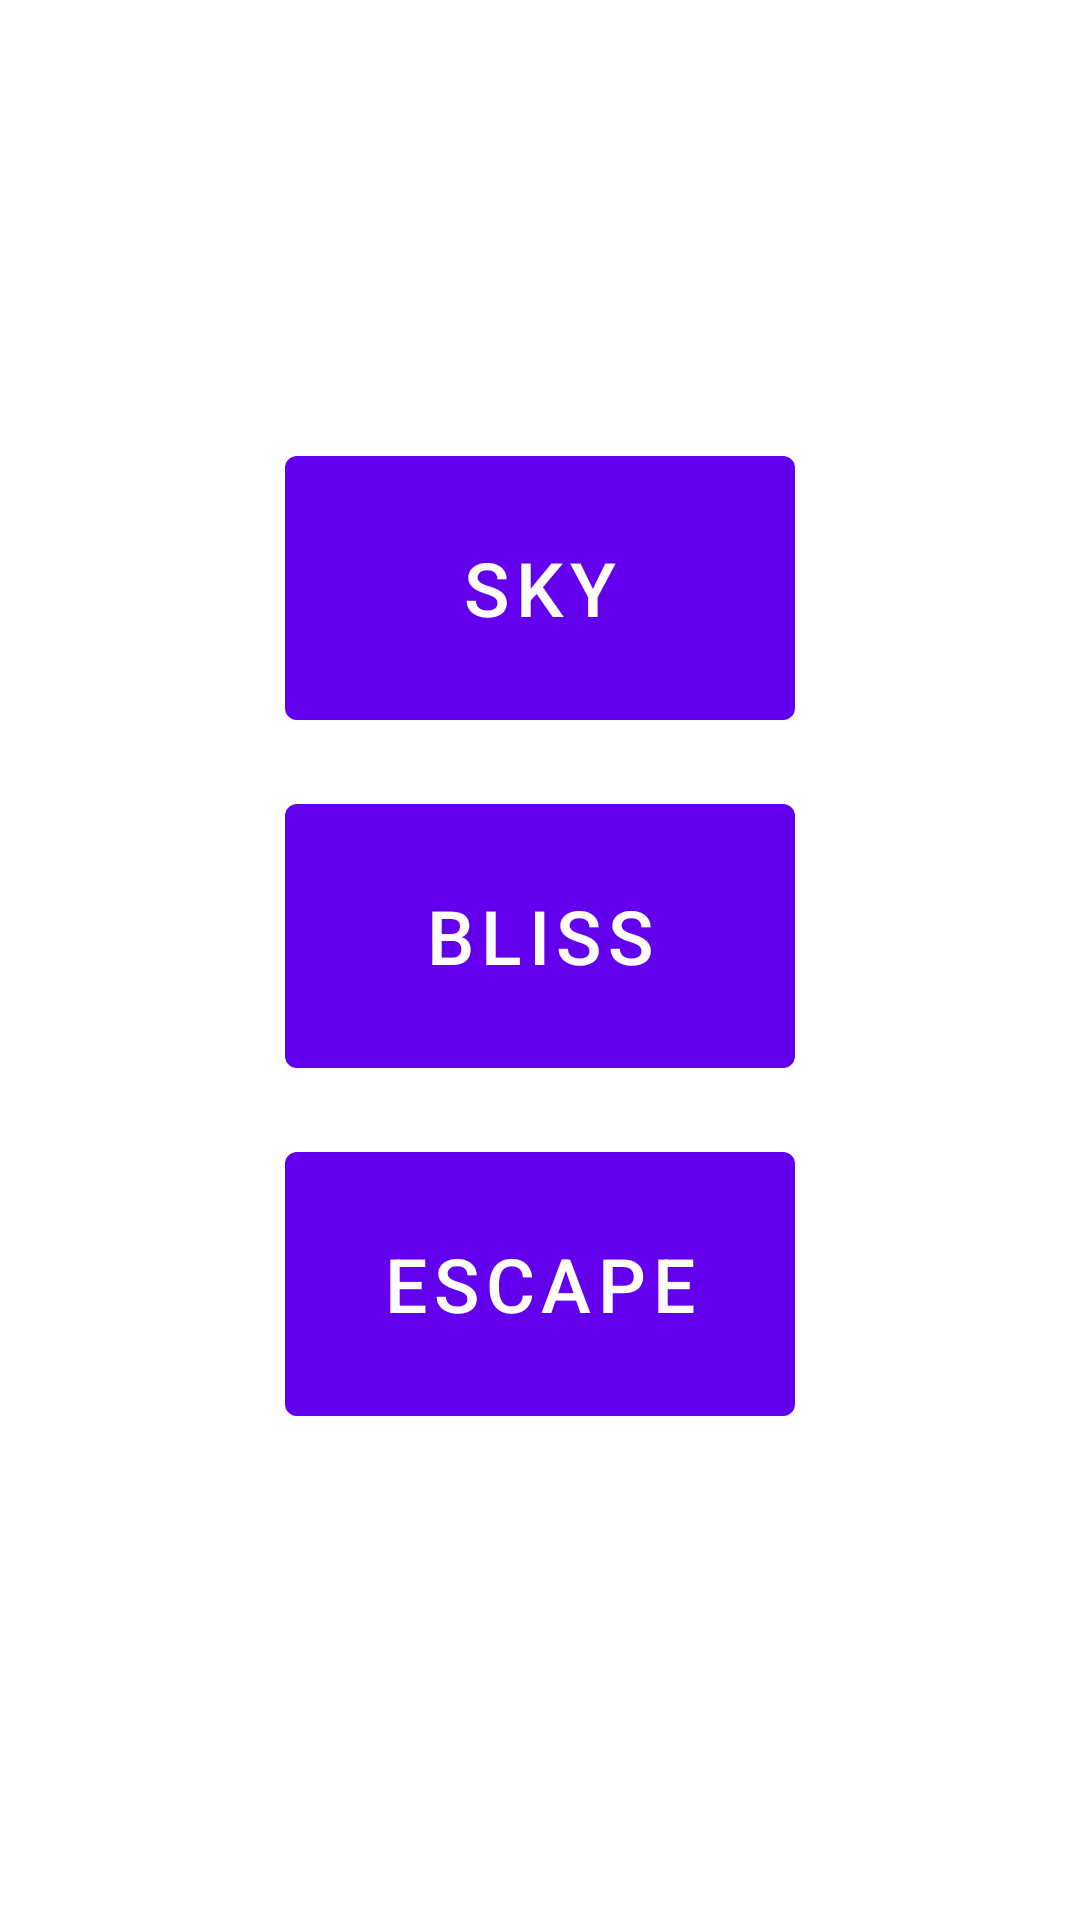

Produce the Android XML layout that renders to this screen, including the resource entries it uses.
<!-- AndroidManifest.xml: activity theme Theme.NorwegianCruiseLine.NoActionBar -->
<!-- res/layout/fragment_main.xml -->
<?xml version="1.0" encoding="utf-8"?>
<androidx.constraintlayout.widget.ConstraintLayout xmlns:android="http://schemas.android.com/apk/res/android"
    xmlns:app="http://schemas.android.com/apk/res-auto"
    xmlns:tools="http://schemas.android.com/tools"
    android:layout_width="match_parent"
    android:layout_height="match_parent"
    tools:context=".view.MainFragment">

    <Button
        android:id="@+id/button_escape"
        android:layout_width="170dp"
        android:layout_height="100dp"
        android:layout_marginBottom="16dp"
        android:text="@string/escape"
        android:textSize="25sp"
        app:layout_constraintBottom_toBottomOf="parent"
        app:layout_constraintEnd_toEndOf="parent"
        app:layout_constraintStart_toStartOf="parent"
        app:layout_constraintTop_toBottomOf="@+id/button_bliss" />

    <Button
        android:id="@+id/button_bliss"
        android:layout_width="170dp"
        android:layout_height="100dp"
        android:layout_marginBottom="16dp"
        android:text="@string/bliss"
        android:textSize="25sp"
        app:layout_constraintBottom_toTopOf="@+id/button_escape"
        app:layout_constraintEnd_toEndOf="parent"
        app:layout_constraintStart_toStartOf="parent"
        app:layout_constraintTop_toBottomOf="@+id/button_sky" />

    <Button
        android:id="@+id/button_sky"
        android:layout_width="170dp"
        android:layout_height="100dp"
        android:layout_marginBottom="16dp"
        android:text="@string/sky"
        android:textSize="25sp"
        app:layout_constraintBottom_toTopOf="@+id/button_bliss"
        app:layout_constraintEnd_toEndOf="parent"
        app:layout_constraintStart_toStartOf="parent"
        app:layout_constraintTop_toTopOf="parent"
        app:layout_constraintVertical_chainStyle="packed" />
</androidx.constraintlayout.widget.ConstraintLayout>
<!-- resources referenced by this layout -->
<resources>
  <string name="bliss">Bliss</string>
  <string name="escape">Escape</string>
  <string name="sky">Sky</string>
  <style name="Theme.NorwegianCruiseLine.NoActionBar">
          <item name="windowActionBar">false</item>
          <item name="windowNoTitle">true</item>
      </style>
</resources>
